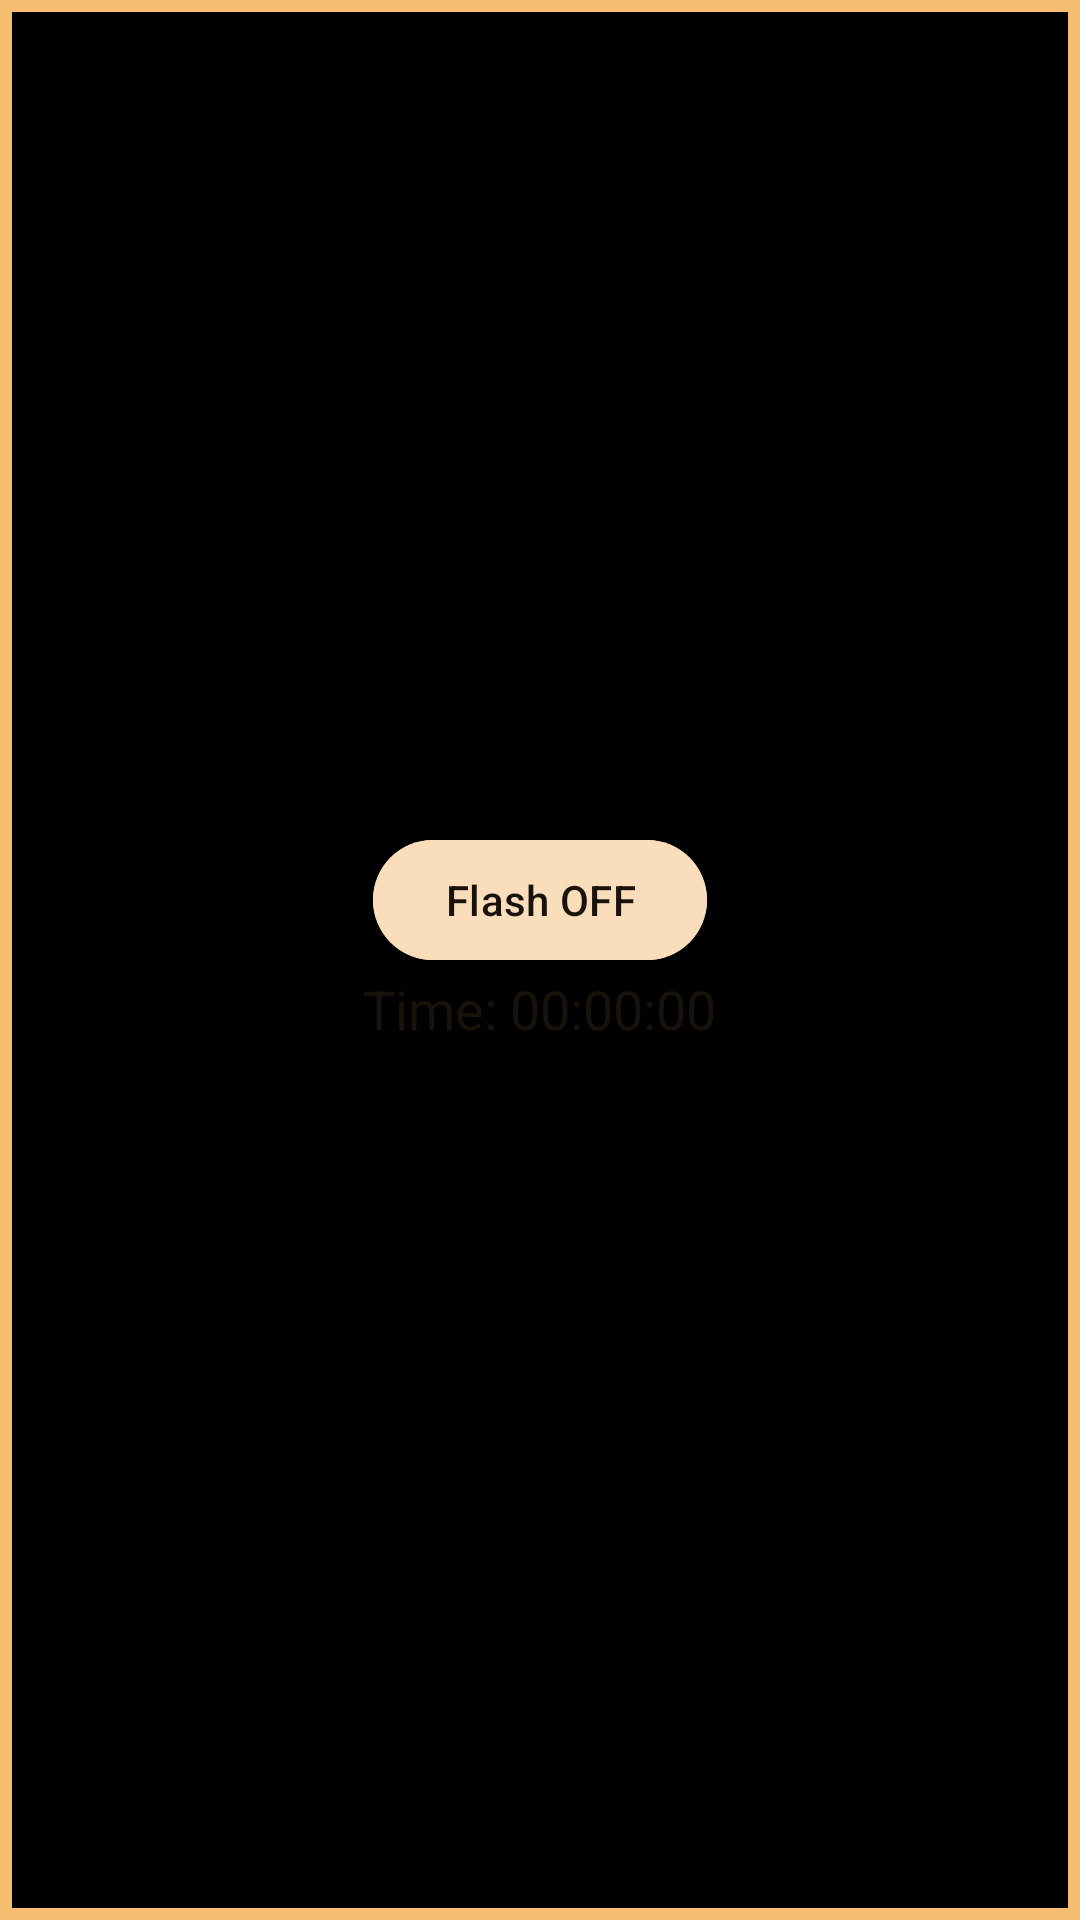

The Android layout XML behind this screen, and the referenced resources:
<!-- AndroidManifest.xml: application theme AppTheme -->
<!-- res/layout/toggle_button.xml -->
<?xml version="1.0" encoding="utf-8"?>
<RelativeLayout xmlns:android="http://schemas.android.com/apk/res/android"
    xmlns:tools="http://schemas.android.com/tools"
    android:layout_width="match_parent"
    android:layout_height="match_parent"
    android:background="@drawable/gold_border"
    android:padding="16dp"
    tools:ignore="HardcodedText">

    <FrameLayout
        android:layout_width="178dp"
        android:layout_height="120dp"
        android:layout_centerInParent="true"
        android:background="@drawable/gold_background"
        android:padding="16dp">

        <com.google.android.material.button.MaterialButton
            android:id="@+id/toggleButton"
            android:layout_width="wrap_content"
            android:layout_height="wrap_content"
            android:layout_gravity="center_horizontal"
            android:backgroundTint="@color/md_theme_secondaryFixed"
            android:checkable="true"
            android:text='Flash OFF'
            android:textColor="@color/md_theme_background" />

        <com.google.android.material.textview.MaterialTextView
            android:id="@+id/timerTextView"
            android:layout_width="wrap_content"
            android:layout_height="wrap_content"
            android:layout_gravity="center_horizontal"
            android:layout_marginTop="48dp"
            android:text="Time: 00:00:00"
            android:textColor="@color/md_theme_background"
            android:textSize="18sp" />
    </FrameLayout>
</RelativeLayout>
<!-- resources referenced by this layout -->
<resources>
  <color name="md_theme_background">#18120B</color>
  <color name="md_theme_secondaryFixed">#FADEBC</color>
  <!-- drawable gold_border (drawable) -->
  <?xml version="1.0" encoding="utf-8"?>
  <shape xmlns:android="http://schemas.android.com/apk/res/android">
      <solid android:color="@android:color/black" />
      <stroke
          android:width="4dp"
          android:color="@color/md_theme_primary" />
  </shape>
  <color name="md_theme_primary">#F4BD6F</color>
  <color name="md_theme_onPrimary">#452B00</color>
  <color name="md_theme_primaryContainer">#624000</color>
  <color name="md_theme_onPrimaryContainer">#FFDDB3</color>
  <color name="md_theme_secondary">#DDC2A1</color>
  <color name="md_theme_onSecondary">#3E2D16</color>
  <color name="md_theme_secondaryContainer">#56442A</color>
  <color name="md_theme_onSecondaryContainer">#FADEBC</color>
  <color name="md_theme_tertiary">#B8CEA1</color>
  <color name="md_theme_onTertiary">#243515</color>
  <color name="md_theme_tertiaryContainer">#3A4C2A</color>
  <color name="md_theme_onTertiaryContainer">#D4EABB</color>
  <color name="md_theme_error">#FFB4AB</color>
  <color name="md_theme_onError">#690005</color>
  <color name="md_theme_errorContainer">#93000A</color>
  <color name="md_theme_onErrorContainer">#FFDAD6</color>
  <color name="md_theme_onBackground">#EDE0D4</color>
  <color name="md_theme_surface">#18120B</color>
  <color name="md_theme_onSurface">#EDE0D4</color>
  <color name="md_theme_surfaceVariant">#4F4539</color>
  <color name="md_theme_onSurfaceVariant">#D3C4B4</color>
  <color name="md_theme_outline">#9C8F80</color>
  <color name="md_theme_outlineVariant">#4F4539</color>
  <color name="md_theme_inverseSurface">#EDE0D4</color>
  <color name="md_theme_inverseOnSurface">#362F27</color>
  <color name="md_theme_inversePrimary">#7F5610</color>
  <color name="md_theme_primaryFixed">#FFDDB3</color>
  <color name="md_theme_onPrimaryFixed">#291800</color>
  <color name="md_theme_primaryFixedDim">#F4BD6F</color>
  <color name="md_theme_onPrimaryFixedVariant">#624000</color>
  <color name="md_theme_onSecondaryFixed">#271904</color>
  <color name="md_theme_secondaryFixedDim">#DDC2A1</color>
  <color name="md_theme_onSecondaryFixedVariant">#56442A</color>
  <color name="md_theme_tertiaryFixed">#D4EABB</color>
  <color name="md_theme_onTertiaryFixed">#102004</color>
  <color name="md_theme_tertiaryFixedDim">#B8CEA1</color>
  <color name="md_theme_onTertiaryFixedVariant">#3A4C2A</color>
  <color name="md_theme_surfaceDim">#18120B</color>
  <color name="md_theme_surfaceBright">#3F3830</color>
  <color name="md_theme_surfaceContainerLowest">#120D07</color>
  <color name="md_theme_surfaceContainerLow">#201B13</color>
  <color name="md_theme_surfaceContainer">#251F17</color>
  <color name="md_theme_surfaceContainerHigh">#2F2921</color>
  <color name="md_theme_surfaceContainerHighest">#3B342B</color>
  <color name="colorCustomColor1">#EAC16C</color>
  <color name="colorOnCustomColor1">#402D00</color>
  <color name="colorCustomColor1Container">#5C4300</color>
  <color name="colorOnCustomColor1Container">#FFDEA1</color>
  <color name="colorCustomColor2">#FFB1C8</color>
  <color name="colorOnCustomColor2">#541D32</color>
  <color name="colorCustomColor2Container">#703348</color>
  <color name="colorOnCustomColor2Container">#FFD9E2</color>
  <color name="colorCustomColor3">#F1BE6D</color>
  <color name="colorOnCustomColor3">#432C00</color>
  <color name="colorCustomColor3Container">#604100</color>
  <color name="colorOnCustomColor3Container">#FFDEAE</color>
  <color name="colorCustomColor4">#A1C9FD</color>
  <color name="colorOnCustomColor4">#003259</color>
  <color name="colorCustomColor4Container">#1B4975</color>
  <color name="colorOnCustomColor4Container">#D2E4FF</color>
</resources>
